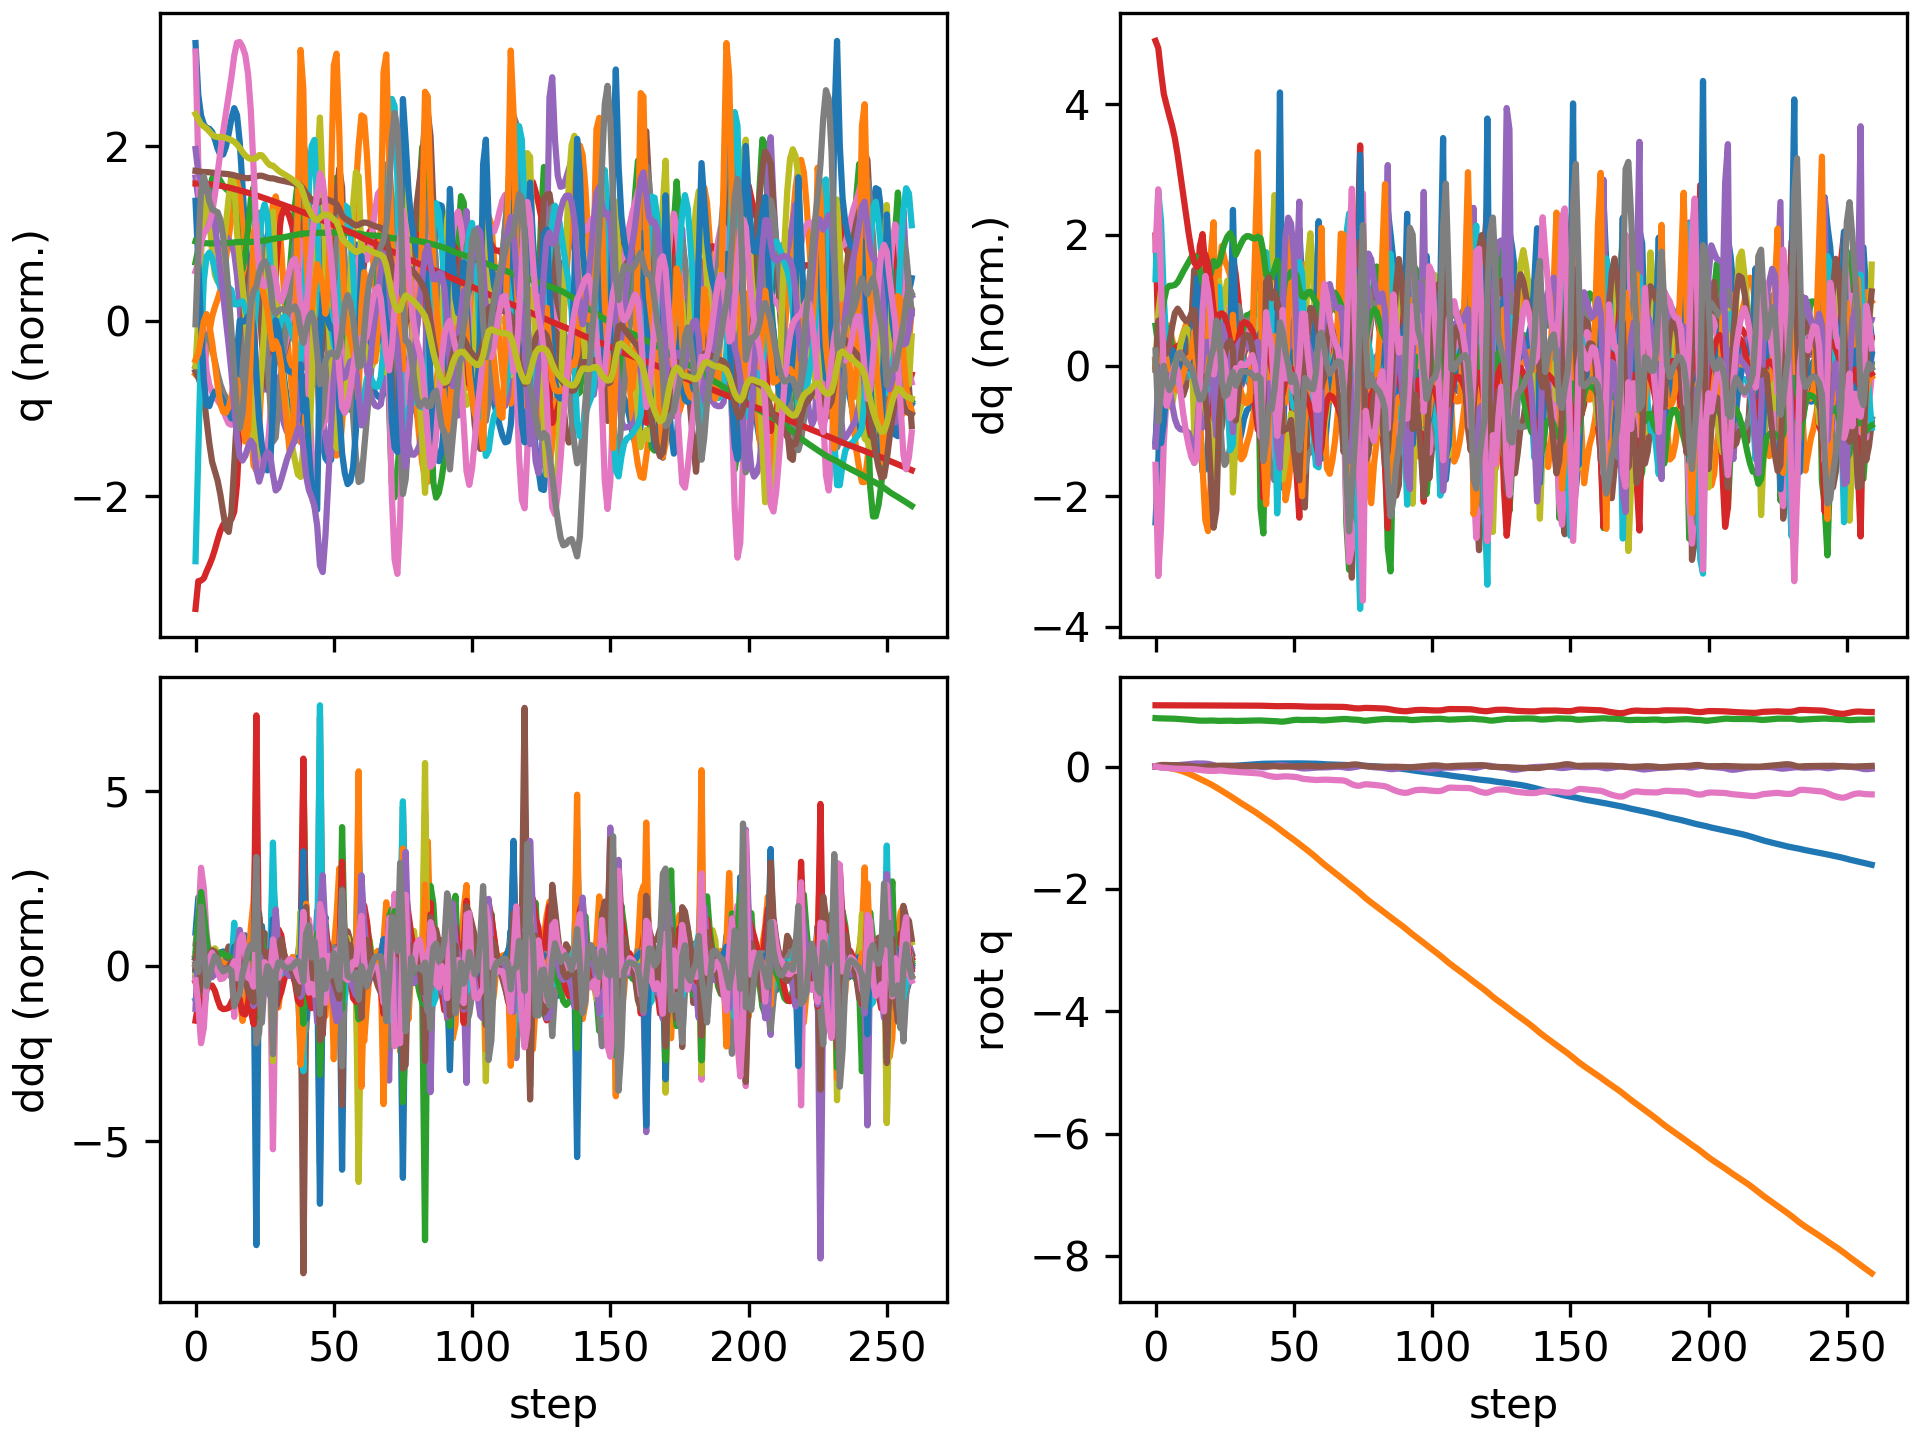

Values plotted in this chart, from the file beside it:
floating_base_joint_x, floating_base_joint_y, floating_base_joint_z, floating_base_joint_qw, floating_base_joint_qx, floating_base_joint_qy, floating_base_joint_qz, left_hip_pitch_joint_q, left_hip_roll_joint_q, left_hip_yaw_joint_q, left_knee_joint_q, left_ankle_pitch_joint_q, left_ankle_roll_joint_q, right_hip_pitch_joint_q, right_hip_roll_joint_q, right_hip_yaw_joint_q, right_knee_joint_q, right_ankle_pitch_joint_q, right_ankle_roll_joint_q, floating_base_joint_vx, floating_base_joint_vy, floating_base_joint_vz, floating_base_joint_wx, floating_base_joint_wy
-0.002742, -0.0005175, 0.7906, 1, -0.000312, 0.005811, 0.0002941, -0.05776, 0.001211, -0.003193, 0.1258, -0.07622, -1.5206089229173975e-06, -0.05738, 0.002619, 0.002796, 0.1256, -0.07614, -0.0001222, -0.162, -0.04644, -0.2089, -0.05234, 0.675
-0.007471, -0.001777, 0.7874, 0.9998, 0.001544, 0.01603, -0.007553, -0.1111, 0.003777, 0.01066, 0.1919, -0.1162, -0.004779, -0.188, 0.01039, 0.03289, 0.3881, -0.1739, 0.006521, -0.2357, -0.08064, -0.1131, 0.3926, 1.023
-0.01142, -0.004581, 0.7862, 0.9996, 0.005907, 0.0237, -0.01618, -0.1323, 0.003349, 0.0263, 0.1934, -0.1088, -0.01106, -0.3193, 0.0234, 0.07402, 0.6586, -0.2779, 0.02155, -0.1485, -0.1982, -0.01298, 0.3691, 0.476
-0.01361, -0.009688, 0.7858, 0.9994, 0.007965, 0.02568, -0.01951, -0.1413, 0.009295, 0.03183, 0.1987, -0.1074, -0.02125, -0.3958, 0.04123, 0.1048, 0.8179, -0.3646, 0.03896, -0.07262, -0.2996, -0.02531, 0.08446, -0.05021
-0.01454, -0.01626, 0.7853, 0.9994, 0.008771, 0.02423, -0.02264, -0.1453, 0.02388, 0.04505, 0.2154, -0.1214, -0.0399, -0.4303, 0.04785, 0.1112, 0.8784, -0.404, 0.04634, -0.0259, -0.3529, -0.02522, 0.09674, -0.2255
-0.01495, -0.02388, 0.7845, 0.9993, 0.01, 0.02232, -0.02756, -0.1459, 0.04261, 0.06708, 0.2302, -0.1327, -0.05925, -0.4464, 0.04148, 0.09674, 0.888, -0.4054, 0.03535, -0.0147, -0.4039, -0.05784, 0.1852, -0.1696
-0.01525, -0.03248, 0.7828, 0.9992, 0.01245, 0.02127, -0.03243, -0.1491, 0.05749, 0.08212, 0.2467, -0.1404, -0.0744, -0.4551, 0.02797, 0.0761, 0.8743, -0.3915, 0.01769, -0.01432, -0.4523, -0.1041, 0.3363, -0.05593
-0.01553, -0.04218, 0.7803, 0.999, 0.01633, 0.02105, -0.03551, -0.1566, 0.06687, 0.08675, 0.2671, -0.1488, -0.08217, -0.4602, 0.01052, 0.06091, 0.848, -0.3822, -0.003426, -0.01185, -0.512, -0.1408, 0.4627, 0.0132
-0.01566, -0.05329, 0.7772, 0.9989, 0.02107, 0.02087, -0.03641, -0.1664, 0.07426, 0.08454, 0.2907, -0.16, -0.09003, -0.4643, -0.007424, 0.05668, 0.8206, -0.3816, -0.02616, -0.001188, -0.5915, -0.1607, 0.5017, -0.02338
-0.0155, -0.06614, 0.7739, 0.9988, 0.02583, 0.01984, -0.03635, -0.1729, 0.08351, 0.07966, 0.3123, -0.1713, -0.1018, -0.4694, -0.0224, 0.0627, 0.8019, -0.3879, -0.04392, 0.01758, -0.6847, -0.1676, 0.4652, -0.1436
-0.01493, -0.08088, 0.7705, 0.9987, 0.03018, 0.01756, -0.03669, -0.1723, 0.09668, 0.07501, 0.3268, -0.1802, -0.1163, -0.4761, -0.03321, 0.07586, 0.7945, -0.3972, -0.0524, 0.03728, -0.7801, -0.1687, 0.4197, -0.27
-0.01399, -0.09751, 0.7671, 0.9986, 0.03412, 0.01417, -0.03786, -0.1642, 0.114, 0.07162, 0.3337, -0.1872, -0.1297, -0.4843, -0.04115, 0.0931, 0.7969, -0.4068, -0.05333, 0.0555, -0.8741, -0.1713, 0.3906, -0.3745
-0.01268, -0.116, 0.7637, 0.9984, 0.03794, 0.00987, -0.03961, -0.1509, 0.1341, 0.06917, 0.3362, -0.1937, -0.1324, -0.4915, -0.04889, 0.1105, 0.8021, -0.4157, -0.04704, 0.07344, -0.9649, -0.1768, 0.398, -0.4564
-0.011, -0.1361, 0.7599, 0.9982, 0.04206, 0.004802, -0.04163, -0.1354, 0.1553, 0.06715, 0.3399, -0.2023, -0.1167, -0.4931, -0.05837, 0.1247, 0.795, -0.425, -0.03779, 0.09114, -1.045, -0.2015, 0.4585, -0.5225
-0.009069, -0.1577, 0.7553, 0.9979, 0.04671, -0.0007855, -0.044, -0.1247, 0.1763, 0.064, 0.358, -0.2192, -0.07707, -0.4847, -0.07182, 0.1186, 0.7602, -0.4169, -0.01902, 0.09636, -1.103, -0.2544, 0.4905, -0.554
-0.007422, -0.1801, 0.7511, 0.9976, 0.04953, -0.005713, -0.0483, -0.1318, 0.1892, 0.03758, 0.424, -0.2605, -0.03512, -0.4826, -0.06473, 0.08808, 0.7598, -0.3197, -0.01998, 0.08953, -1.125, -0.1787, 0.1994, -0.5262
-0.006337, -0.2024, 0.7485, 0.9973, 0.04968, -0.008152, -0.05403, -0.1598, 0.1778, -0.002861, 0.5498, -0.3209, 0.005723, -0.4808, -0.03342, 0.06942, 0.7652, -0.2681, -0.03911, 0.04347, -1.111, -0.06224, -0.1012, -0.1395
-0.006201, -0.2241, 0.7479, 0.997, 0.04863, -0.006123, -0.06041, -0.2054, 0.1447, -0.01017, 0.7006, -0.4041, 0.03864, -0.484, 0.004397, 0.05339, 0.7674, -0.2703, -0.06295, -0.0029, -1.069, 0.004081, -0.1122, 0.323
-0.006445, -0.2454, 0.7486, 0.9967, 0.04684, -0.001119, -0.06596, -0.254, 0.08472, 0.004374, 0.8296, -0.4809, 0.06459, -0.4848, 0.04202, 0.03589, 0.7507, -0.2685, -0.0826, -0.009248, -1.064, 0.05632, -0.2855, 0.5234
-0.006422, -0.2671, 0.7498, 0.9966, 0.04272, 0.004221, -0.06976, -0.2924, 0.01015, 0.02941, 0.9022, -0.5238, 0.07786, -0.4799, 0.08089, 0.01394, 0.7229, -0.2616, -0.07036, 0.01257, -1.109, 0.05819, -0.5883, 0.4385
-0.005991, -0.2903, 0.7507, 0.9968, 0.0347, 0.008548, -0.07143, -0.3163, -0.05265, 0.06082, 0.9069, -0.5255, 0.08711, -0.4726, 0.1243, -0.01299, 0.6972, -0.2562, 0.008874, 0.02873, -1.205, 0.0185, -1.03, 0.3052
-0.004757, -0.3159, 0.75, 0.9972, 0.02212, 0.01029, -0.0713, -0.3107, -0.08745, 0.07325, 0.8256, -0.4835, 0.1002, -0.4624, 0.1718, -0.05199, 0.6837, -0.2805, 0.1286, 0.07663, -1.335, -0.0897, -1.485, -0.04511
-0.003249, -0.3432, 0.7467, 0.9975, 0.007995, 0.01089, -0.06997, -0.275, -0.09213, 0.02466, 0.6757, -0.4286, 0.09293, -0.4812, 0.2185, -0.05647, 0.7652, -0.3531, 0.1382, 0.05793, -1.397, -0.1842, -1.325, 0.0376
-0.002296, -0.3706, 0.745, 0.9978, -0.0002719, 0.01272, -0.06522, -0.2833, -0.05127, -0.01535, 0.6897, -0.4592, 0.05826, -0.518, 0.2199, -0.02249, 0.8969, -0.4258, 0.09772, 0.06882, -1.352, 0.01278, -0.4875, 0.08012
-0.0005095, -0.3976, 0.7464, 0.9977, -0.003236, 0.01382, -0.06577, -0.2873, 9.391002091020326e-05, -0.02561, 0.7135, -0.4737, 0.02506, -0.5378, 0.1698, 0.00339, 0.9833, -0.4683, 0.07348, 0.108, -1.346, 0.1009, -0.1878, 0.09009
0.002088, -0.4245, 0.7482, 0.9974, -0.003536, 0.01431, -0.07117, -0.276, 0.05139, -0.02428, 0.7123, -0.4762, -0.001806, -0.5386, 0.0966, 0.03056, 1.007, -0.4926, 0.06195, 0.1431, -1.358, 0.07563, 0.07918, 0.03785
0.005291, -0.4522, 0.7491, 0.9969, -0.002276, 0.01363, -0.07735, -0.2563, 0.09792, -0.02218, 0.7015, -0.4739, -0.01321, -0.5238, 0.02019, 0.06612, 0.9788, -0.5085, 0.05076, 0.1666, -1.41, 0.008683, 0.1817, -0.09828
0.008819, -0.4812, 0.7487, 0.9966, -0.0008886, 0.01127, -0.08162, -0.2451, 0.1422, -0.02455, 0.7145, -0.4601, -0.01759, -0.4843, -0.04911, 0.09629, 0.8717, -0.5012, 0.02885, 0.1795, -1.479, -0.06313, 0.2113, -0.2967
0.0123, -0.5111, 0.746, 0.9966, 0.000387, 0.007971, -0.08227, -0.2661, 0.1668, -0.04519, 0.8092, -0.4437, -0.001212, -0.4177, -0.1033, 0.1013, 0.6876, -0.4078, 0.01093, 0.1565, -1.494, -0.1751, 0.1295, -0.2801
0.01461, -0.5415, 0.7438, 0.9963, -0.002059, 0.007229, -0.08616, -0.3048, 0.1745, -0.06876, 0.924, -0.454, 0.01192, -0.4081, -0.09737, 0.05059, 0.6574, -0.2676, 0.01878, 0.09898, -1.529, -0.0142, -0.5128, -0.008291
0.01669, -0.5713, 0.7442, 0.9959, -0.006109, 0.007691, -0.09029, -0.3437, 0.1599, -0.09016, 1.01, -0.4857, 0.01239, -0.4154, -0.04962, 0.02615, 0.6937, -0.2831, 0.01189, 0.1208, -1.466, 0.05062, -0.2959, -0.02154
0.01932, -0.6, 0.7453, 0.9956, -0.006905, 0.007846, -0.0933, -0.376, 0.1232, -0.09434, 1.062, -0.517, 0.01102, -0.4155, -0.007394, 0.006394, 0.7204, -0.3139, -0.006088, 0.1426, -1.406, 0.0629, 0.08687, 0.01938
0.02238, -0.6279, 0.7467, 0.9953, -0.005109, 0.007803, -0.09591, -0.4018, 0.08135, -0.07678, 1.08, -0.5406, 0.01475, -0.4075, 0.02901, -0.01031, 0.7302, -0.3353, -0.03273, 0.1607, -1.388, 0.06677, 0.2493, 0.008796
0.02568, -0.6557, 0.748, 0.9951, -0.002562, 0.007628, -0.0986, -0.4227, 0.04347, -0.04725, 1.075, -0.5553, 0.02327, -0.3921, 0.06441, -0.02513, 0.7245, -0.3466, -0.06319, 0.1682, -1.394, 0.06081, 0.2632, 0.01045
0.02905, -0.6837, 0.7491, 0.9948, -5.333485873297298e-05, 0.007604, -0.1013, -0.4413, 0.01039, -0.01485, 1.061, -0.5617, 0.03258, -0.3714, 0.1006, -0.03838, 0.7062, -0.3497, -0.09175, 0.1676, -1.406, 0.04261, 0.2466, 0.0377
0.03234, -0.712, 0.7499, 0.9945, 0.001947, 0.007941, -0.1044, -0.4574, -0.01701, 0.01916, 1.038, -0.5615, 0.04092, -0.3505, 0.1376, -0.04942, 0.6853, -0.3517, -0.08588, 0.161, -1.429, 0.03509, 0.1561, 0.06681
0.03554, -0.741, 0.7509, 0.9941, 0.002363, 0.008219, -0.1081, -0.4671, -0.0369, 0.05522, 0.9999, -0.5533, 0.04949, -0.3303, 0.1766, -0.05802, 0.6662, -0.3556, -0.006459, 0.1593, -1.471, 0.04721, -0.04884, 0.004265
0.03886, -0.7714, 0.7522, 0.9937, -0.0006391, 0.007372, -0.1117, -0.4639, -0.05051, 0.07913, 0.9394, -0.523, 0.06079, -0.3034, 0.2196, -0.06654, 0.6407, -0.3573, 0.1592, 0.1661, -1.552, 0.05865, -0.4678, -0.1946
0.04216, -0.8034, 0.7524, 0.9933, -0.007309, 0.004903, -0.1154, -0.4486, -0.06463, 0.04367, 0.8694, -0.449, 0.08216, -0.2778, 0.2739, -0.06818, 0.6226, -0.3384, 0.3133, 0.16, -1.642, -0.04706, -0.7114, -0.4039
0.04476, -0.8357, 0.7496, 0.9918, -0.01245, 0.003319, -0.1272, -0.4081, -0.06415, -0.06895, 0.7393, -0.3348, 0.1232, -0.3012, 0.3165, -0.0494, 0.7398, -0.4132, 0.273, 0.1083, -1.62, -0.2074, -0.4645, -0.07926
0.04556, -0.8666, 0.7458, 0.9898, -0.009794, 0.005165, -0.1421, -0.4, -0.02983, -0.107, 0.7249, -0.3252, 0.0868, -0.3769, 0.3023, -0.06464, 0.8908, -0.395, 0.1128, 0.02601, -1.503, -0.1408, 0.7447, 0.3148
0.04598, -0.897, 0.7439, 0.9883, -0.001471, 0.006766, -0.1526, -0.4006, 0.001285, -0.1189, 0.748, -0.3505, 0.03141, -0.4582, 0.2428, -0.05114, 1.049, -0.4749, 0.05244, 0.02589, -1.542, -0.04935, 0.7844, 0.2053
0.04635, -0.9285, 0.7429, 0.9869, 0.005737, 0.007343, -0.161, -0.3933, 0.04016, -0.122, 0.7625, -0.3657, -0.00177, -0.5221, 0.165, -0.01123, 1.151, -0.5348, 0.04919, 0.01621, -1.611, -0.04775, 0.5966, 0.1066
0.04703, -0.9613, 0.7417, 0.9857, 0.01182, 0.005883, -0.1678, -0.3819, 0.08785, -0.1072, 0.78, -0.3687, -0.01059, -0.559, 0.0795, 0.05544, 1.166, -0.5658, 0.07415, 0.04566, -1.664, -0.08332, 0.6542, -0.1733
0.04825, -0.9952, 0.739, 0.9853, 0.01648, 0.002079, -0.17, -0.3861, 0.1337, -0.09552, 0.8463, -0.36, -0.008183, -0.5434, -0.008234, 0.1309, 1.004, -0.5715, 0.09678, 0.07853, -1.707, -0.2101, 0.5708, -0.3995
0.04972, -1.029, 0.7336, 0.986, 0.02104, -0.002245, -0.1655, -0.4273, 0.1429, -0.0943, 1.01, -0.4648, 0.003158, -0.4885, -0.08381, 0.1614, 0.7343, -0.3016, 0.0866, 0.04655, -1.704, -0.2676, 0.448, -0.2263
0.04923, -1.064, 0.7326, 0.9866, 0.01941, -0.0009698, -0.1621, -0.469, 0.1313, -0.08467, 1.09, -0.5252, 0.02452, -0.4954, -0.06759, 0.1158, 0.7392, -0.2234, 0.0751, -0.06263, -1.732, 0.1358, -0.6113, 0.3277
0.04882, -1.098, 0.7377, 0.9869, 0.01375, 0.0009613, -0.1605, -0.4847, 0.08518, -0.07672, 1.089, -0.5649, 0.02145, -0.4871, -0.02047, 0.06987, 0.7556, -0.2494, 0.04669, 0.01255, -1.658, 0.3304, -0.588, -0.06868
0.0491, -1.13, 0.7449, 0.9869, 0.007979, 0.00168, -0.1614, -0.4887, 0.02772, -0.04257, 1.079, -0.5962, 0.04036, -0.4617, 0.02804, 0.03366, 0.7423, -0.2709, 0.07995, 0.01585, -1.613, 0.3784, -0.5851, 0.006854
0.04968, -1.162, 0.7525, 0.9863, 0.002573, 0.002017, -0.1647, -0.4864, -0.01905, 0.0207, 1.057, -0.6009, 0.07503, -0.4285, 0.07663, 0.008445, 0.7105, -0.2808, 0.1769, 0.0367, -1.609, 0.3632, -0.5083, -0.09149
0.0505, -1.195, 0.7592, 0.9857, -0.004156, 0.00175, -0.1685, -0.4697, -0.05519, 0.07288, 0.9978, -0.5652, 0.1051, -0.3854, 0.1279, -0.01335, 0.6607, -0.2792, 0.2974, 0.03659, -1.687, 0.2862, -0.7761, -0.1411
0.05121, -1.23, 0.7629, 0.9849, -0.01286, 0.001435, -0.1725, -0.4379, -0.07779, 0.08296, 0.8949, -0.4687, 0.1464, -0.3477, 0.1727, -0.04982, 0.6351, -0.3169, 0.3096, 0.02428, -1.753, 0.09032, -0.9735, -0.1574
0.05103, -1.265, 0.7622, 0.9827, -0.02215, 0.002658, -0.1837, -0.3881, -0.0756, 0.02378, 0.7486, -0.2728, 0.168, -0.3668, 0.2151, -0.03197, 0.756, -0.4117, 0.2295, -0.02761, -1.788, -0.1308, -1.055, 0.02737
0.05039, -1.3, 0.7593, 0.9798, -0.02991, 0.005007, -0.1979, -0.3297, -0.04735, -0.08339, 0.6516, -0.2803, 0.1523, -0.4086, 0.2098, -0.021, 0.9248, -0.4805, 0.1118, -0.05428, -1.729, -0.084, -0.4678, 0.3066
0.04914, -1.335, 0.7593, 0.9784, -0.03117, 0.008503, -0.2041, -0.3177, -0.0006537, -0.1234, 0.6615, -0.3401, 0.08264, -0.431, 0.1402, -0.02513, 1.004, -0.5134, 0.05092, -0.05584, -1.725, 0.0516, 0.002, 0.3038
0.04827, -1.37, 0.7605, 0.9777, -0.0295, 0.009727, -0.2078, -0.3055, 0.04483, -0.1448, 0.6759, -0.3697, 0.03927, -0.4289, 0.06531, 0.003408, 0.9984, -0.5305, 0.03168, -0.03885, -1.761, 0.05855, 0.2569, 0.08019
0.04757, -1.405, 0.7615, 0.9768, -0.02576, 0.008687, -0.2123, -0.2894, 0.08946, -0.153, 0.689, -0.374, 0.01379, -0.4143, -0.002558, 0.0586, 0.9397, -0.526, 0.02199, -0.03679, -1.798, 0.02936, 0.5086, -0.05621
0.04669, -1.442, 0.7616, 0.9759, -0.02129, 0.006441, -0.2172, -0.2733, 0.136, -0.151, 0.7056, -0.3613, 0.003512, -0.393, -0.06819, 0.1064, 0.8449, -0.5032, 0.008265, -0.05708, -1.875, -0.02389, 0.4884, -0.1234
0.04547, -1.481, 0.7606, 0.9752, -0.01787, 0.003392, -0.2204, -0.2648, 0.1832, -0.1529, 0.738, -0.3326, 0.006245, -0.3552, -0.1246, 0.1266, 0.6983, -0.4445, -0.01529, -0.07385, -1.968, -0.09668, 0.3856, -0.2471
0.04381, -1.521, 0.7569, 0.9756, -0.01555, 0.0001028, -0.2192, -0.2768, 0.2239, -0.164, 0.8059, -0.2918, 0.02887, -0.2966, -0.1603, 0.1239, 0.513, -0.305, -0.03895, -0.09736, -2.032, -0.2564, 0.2896, -0.2486
... 200 more rows
